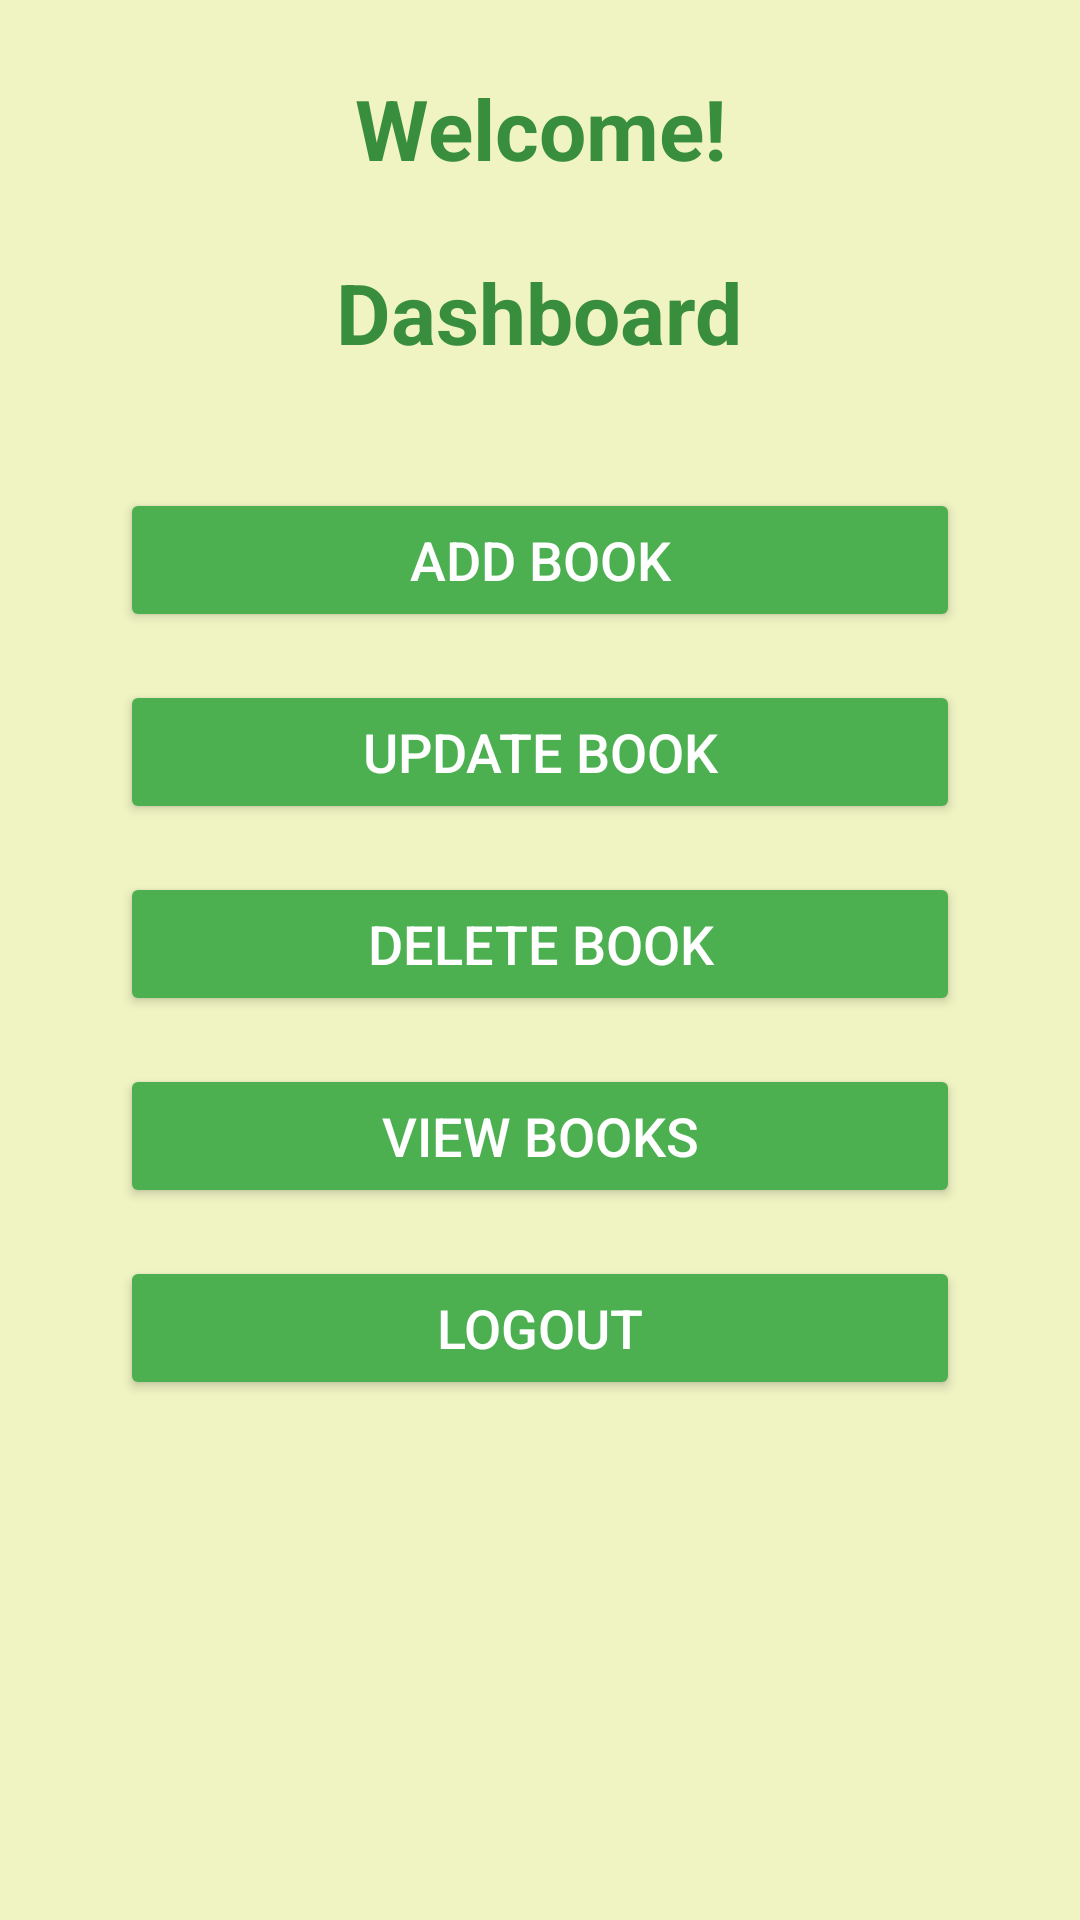

Here is an Android app screen rendered from its layout file. Give the layout XML and the strings, colors and styles it references.
<!-- AndroidManifest.xml: application theme AppTheme -->
<!-- res/layout/activity_admin_dashboard.xml -->
<?xml version="1.0" encoding="utf-8"?>
<ScrollView xmlns:android="http://schemas.android.com/apk/res/android"
    android:layout_width="match_parent"
    android:layout_height="match_parent"
    android:background="#F0F4C3">

    <LinearLayout
        android:layout_width="match_parent"
        android:layout_height="wrap_content"
        android:orientation="vertical"
        android:padding="24dp"
        android:gravity="center">

        
        <TextView
            android:id="@+id/welcome_text"
            android:layout_width="wrap_content"
            android:layout_height="wrap_content"
            android:text="Welcome!"
            android:textSize="28sp"
            android:textStyle="bold"
            android:textColor="#388E3C"
        android:gravity="center"
        android:layout_marginBottom="24dp"/>

        <TextView

            android:layout_width="wrap_content"
            android:layout_height="wrap_content"
            android:text="Dashboard"
            android:textSize="28sp"
            android:textStyle="bold"
            android:textColor="#388E3C"
            android:gravity="center"
            android:layout_marginBottom="24dp"/>

        
        <LinearLayout
            android:layout_width="match_parent"
            android:layout_height="wrap_content"
            android:orientation="vertical"
            android:padding="16dp"
            android:gravity="center">

            <Button
                android:id="@+id/add_book_button"
                android:layout_width="match_parent"
                android:layout_height="wrap_content"
                android:text="Add Book"
                android:textSize="18sp"
                android:textColor="#FFFFFF"
                android:backgroundTint="#4CAF50"
            android:layout_marginBottom="16dp" />

            <Button
                android:id="@+id/update_book_button"
                android:layout_width="match_parent"
                android:layout_height="wrap_content"
                android:text="Update Book"
                android:textSize="18sp"
                android:textColor="#FFFFFF"
                android:backgroundTint="#4CAF50"
            android:layout_marginBottom="16dp" />

            <Button
                android:id="@+id/delete_book_button"
                android:layout_width="match_parent"
                android:layout_height="wrap_content"
                android:text="Delete Book"
                android:textSize="18sp"
                android:textColor="#FFFFFF"
                android:backgroundTint="#4CAF50"
            android:layout_marginBottom="16dp" />

            <Button
                android:id="@+id/view_books_button"
                android:layout_width="match_parent"
                android:layout_height="wrap_content"
                android:text="View Books"
                android:textSize="18sp"
                android:textColor="#FFFFFF"
                android:backgroundTint="#4CAF50"
            android:layout_marginBottom="16dp" />

            <Button
                android:id="@+id/logout_button"
                android:layout_width="match_parent"
                android:layout_height="wrap_content"
                android:text="Logout"
                android:textSize="18sp"
                android:textColor="#FFFFFF"
                android:backgroundTint="#4CAF50"
            android:layout_marginBottom="16dp" />

        </LinearLayout>

    </LinearLayout>

</ScrollView>
<!-- resources referenced by this layout -->
<resources>
  <style name="AppTheme" parent="Theme.AppCompat.Light.DarkActionBar">
          
          <item name="colorPrimary">@color/colorPrimary</item>
          <item name="colorPrimaryDark">@color/colorPrimaryDark</item>
          <item name="colorAccent">@color/colorAccent</item>
      </style>
  <color name="colorPrimary">#ffbb39</color>
  <color name="colorPrimaryDark">#0B763B</color>
  <color name="colorAccent">	#083c5d</color>
</resources>
